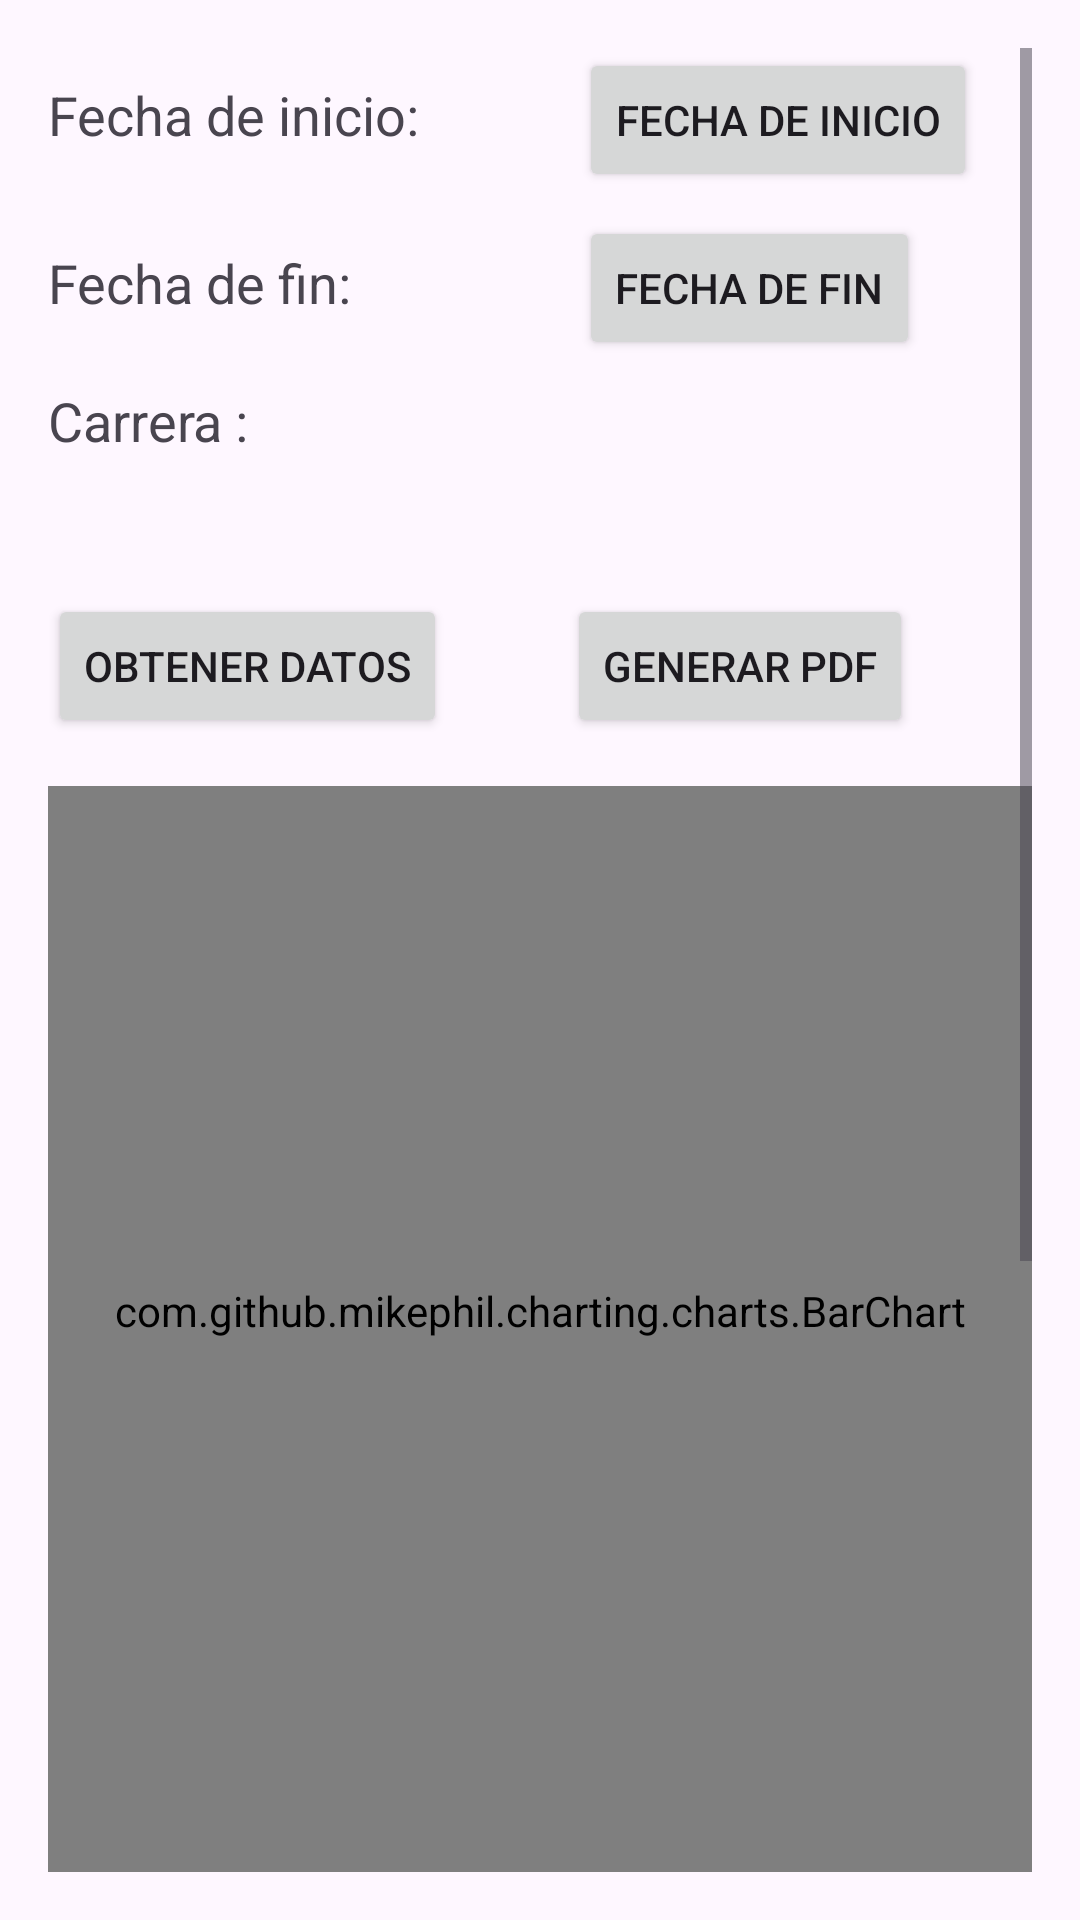

The Android layout XML behind this screen, and the referenced resources:
<!-- AndroidManifest.xml: application theme Theme.AsistenciaDocente -->
<!-- res/layout/activity_informe_aula.xml -->
<?xml version="1.0" encoding="utf-8"?>
<ScrollView xmlns:android="http://schemas.android.com/apk/res/android"
    android:layout_width="match_parent"
    android:layout_height="match_parent"
    android:padding="16dp">

    <LinearLayout
        android:layout_width="match_parent"
        android:layout_height="wrap_content"
        android:orientation="vertical">

        <LinearLayout
            android:layout_width="match_parent"
            android:layout_height="wrap_content"
            android:orientation="horizontal"
            android:layout_marginBottom="8dp">

            <TextView
                android:id="@+id/startDateTextView"
                android:layout_width="169dp"
                android:layout_height="wrap_content"
                android:text="Fecha de inicio: "
                android:textSize="18sp" />

            <Button
                android:id="@+id/selectStartDateButton"
                android:layout_width="wrap_content"
                android:layout_height="wrap_content"
                android:text="Fecha de Inicio"
                android:layout_marginStart="8dp" />
        </LinearLayout>

        <LinearLayout
            android:layout_width="match_parent"
            android:layout_height="wrap_content"
            android:orientation="horizontal"
            android:layout_marginBottom="8dp">

            <TextView
                android:id="@+id/endDateTextView"
                android:layout_width="169dp"
                android:layout_height="wrap_content"
                android:text="Fecha de fin: "
                android:textSize="18sp" />

            <Button
                android:id="@+id/selectEndDateButton"
                android:layout_width="wrap_content"
                android:layout_height="wrap_content"
                android:layout_marginStart="8dp"
                android:text="Fecha de Fin" />
        </LinearLayout>
        <LinearLayout
            android:layout_width="match_parent"
            android:layout_height="wrap_content"
            android:orientation="horizontal"
            android:gravity="start"
            android:layout_marginBottom="16dp">

            <TextView
                android:id="@+id/txtrcarrera"
                android:layout_width="169dp"
                android:layout_height="wrap_content"
                android:text="Carrera : "
                android:textSize="18sp" />
            <Spinner
                android:id="@+id/spAcademia"
                android:layout_width="200dp"
                android:layout_height="54dp"
                android:background="@drawable/customspiner"
                />
        </LinearLayout>
        
        <LinearLayout
            android:layout_width="match_parent"
            android:layout_height="wrap_content"
            android:orientation="horizontal"
            android:gravity="start"
            android:layout_marginBottom="16dp">

            <Button
                android:id="@+id/fetchDataButton"
                android:layout_width="wrap_content"
                android:layout_height="wrap_content"
                android:text="Obtener Datos" />

            <Button
                android:id="@+id/generatePdfButton"
                android:layout_width="wrap_content"
                android:layout_height="wrap_content"
                android:layout_marginStart="40dp"
                android:text="Generar PDF" />
        </LinearLayout>

        <com.github.mikephil.charting.charts.BarChart
            android:id="@+id/barDataSet"
            android:layout_width="match_parent"
            android:layout_height="350dp" />

        <com.github.mikephil.charting.charts.PieChart
            android:id="@+id/pieChart"
            android:layout_width="match_parent"
            android:layout_height="350dp" />

    </LinearLayout>
</ScrollView>
<!-- resources referenced by this layout -->
<resources>
  <!-- drawable customspiner (drawable) -->
  <?xml version="1.0" encoding="utf-8"?>
  <selector xmlns:android="http://schemas.android.com/apk/res/android">
  
      <item>
          <layer-list>
              <item>
                  <shape android:shape="rectangle">
                      <solid android:color="@color/white"/>
                      <padding android:right="15dp"
                          android:left="12dp"/>
                      <corners android:radius="4dp"/>
                  </shape>
  
              </item>
  
              <item
                  android:drawable="@drawable/ic_arrow_down"
                  android:gravity="end"/>
  
          </layer-list>
  
      </item>
  </selector>
  <style name="Theme.AsistenciaDocente" parent="Base.Theme.AsistenciaDocente" />
  <color name="white">#FFFFFFFF</color>
  <style name="Base.Theme.AsistenciaDocente" parent="Theme.Material3.DayNight.NoActionBar">
          
          
      </style>
</resources>
